9-way image classification set "Date_Fruit_dataset" from GitHub (Talal1421/CSC462_DateFruit_Project); label vocabulary: Ajwa date, Galaxy date, Mejdool date, Meneifi date, Nabtat Ali date, Rutab date, Shaishe date, Sokari date, Sugaey date.

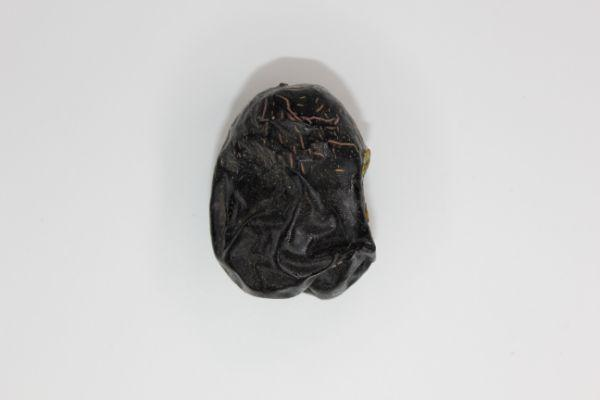
Label: Ajwa date

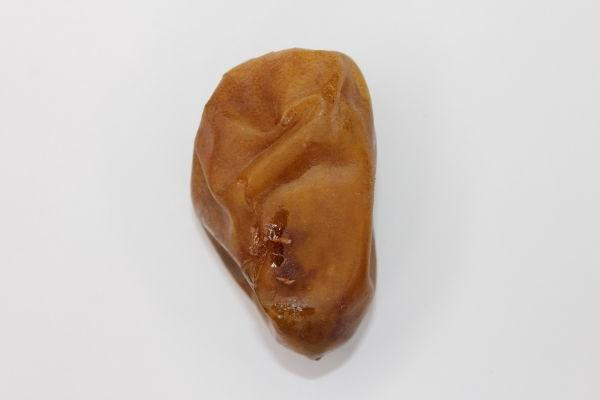
Label: Nabtat Ali date

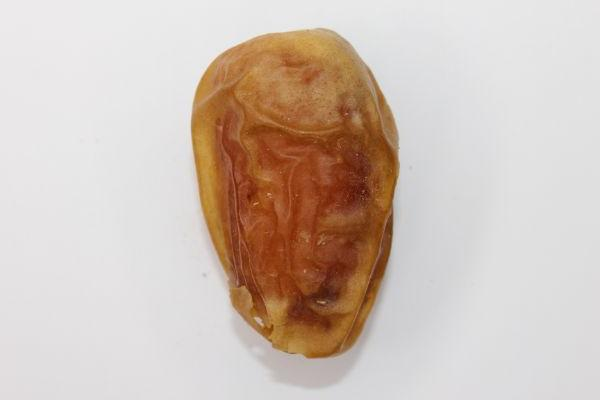
Label: Sugaey date

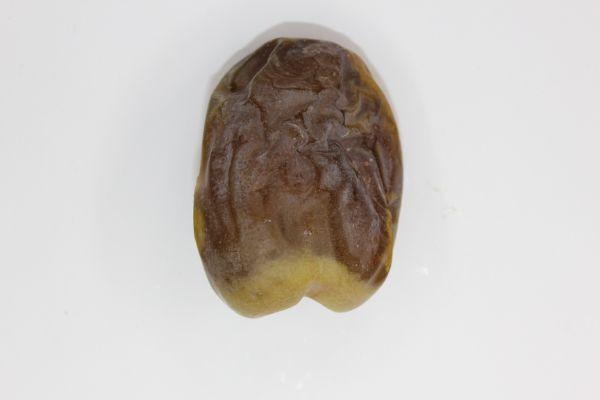
Label: Shaishe date

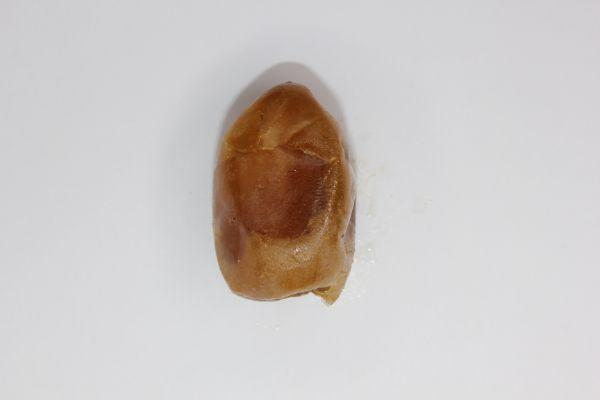
Label: Rutab date

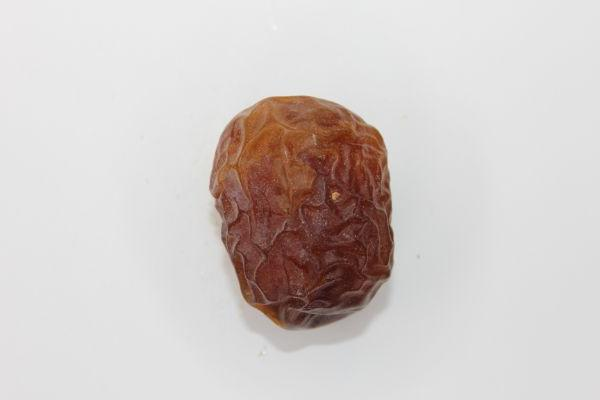
Label: Galaxy date
